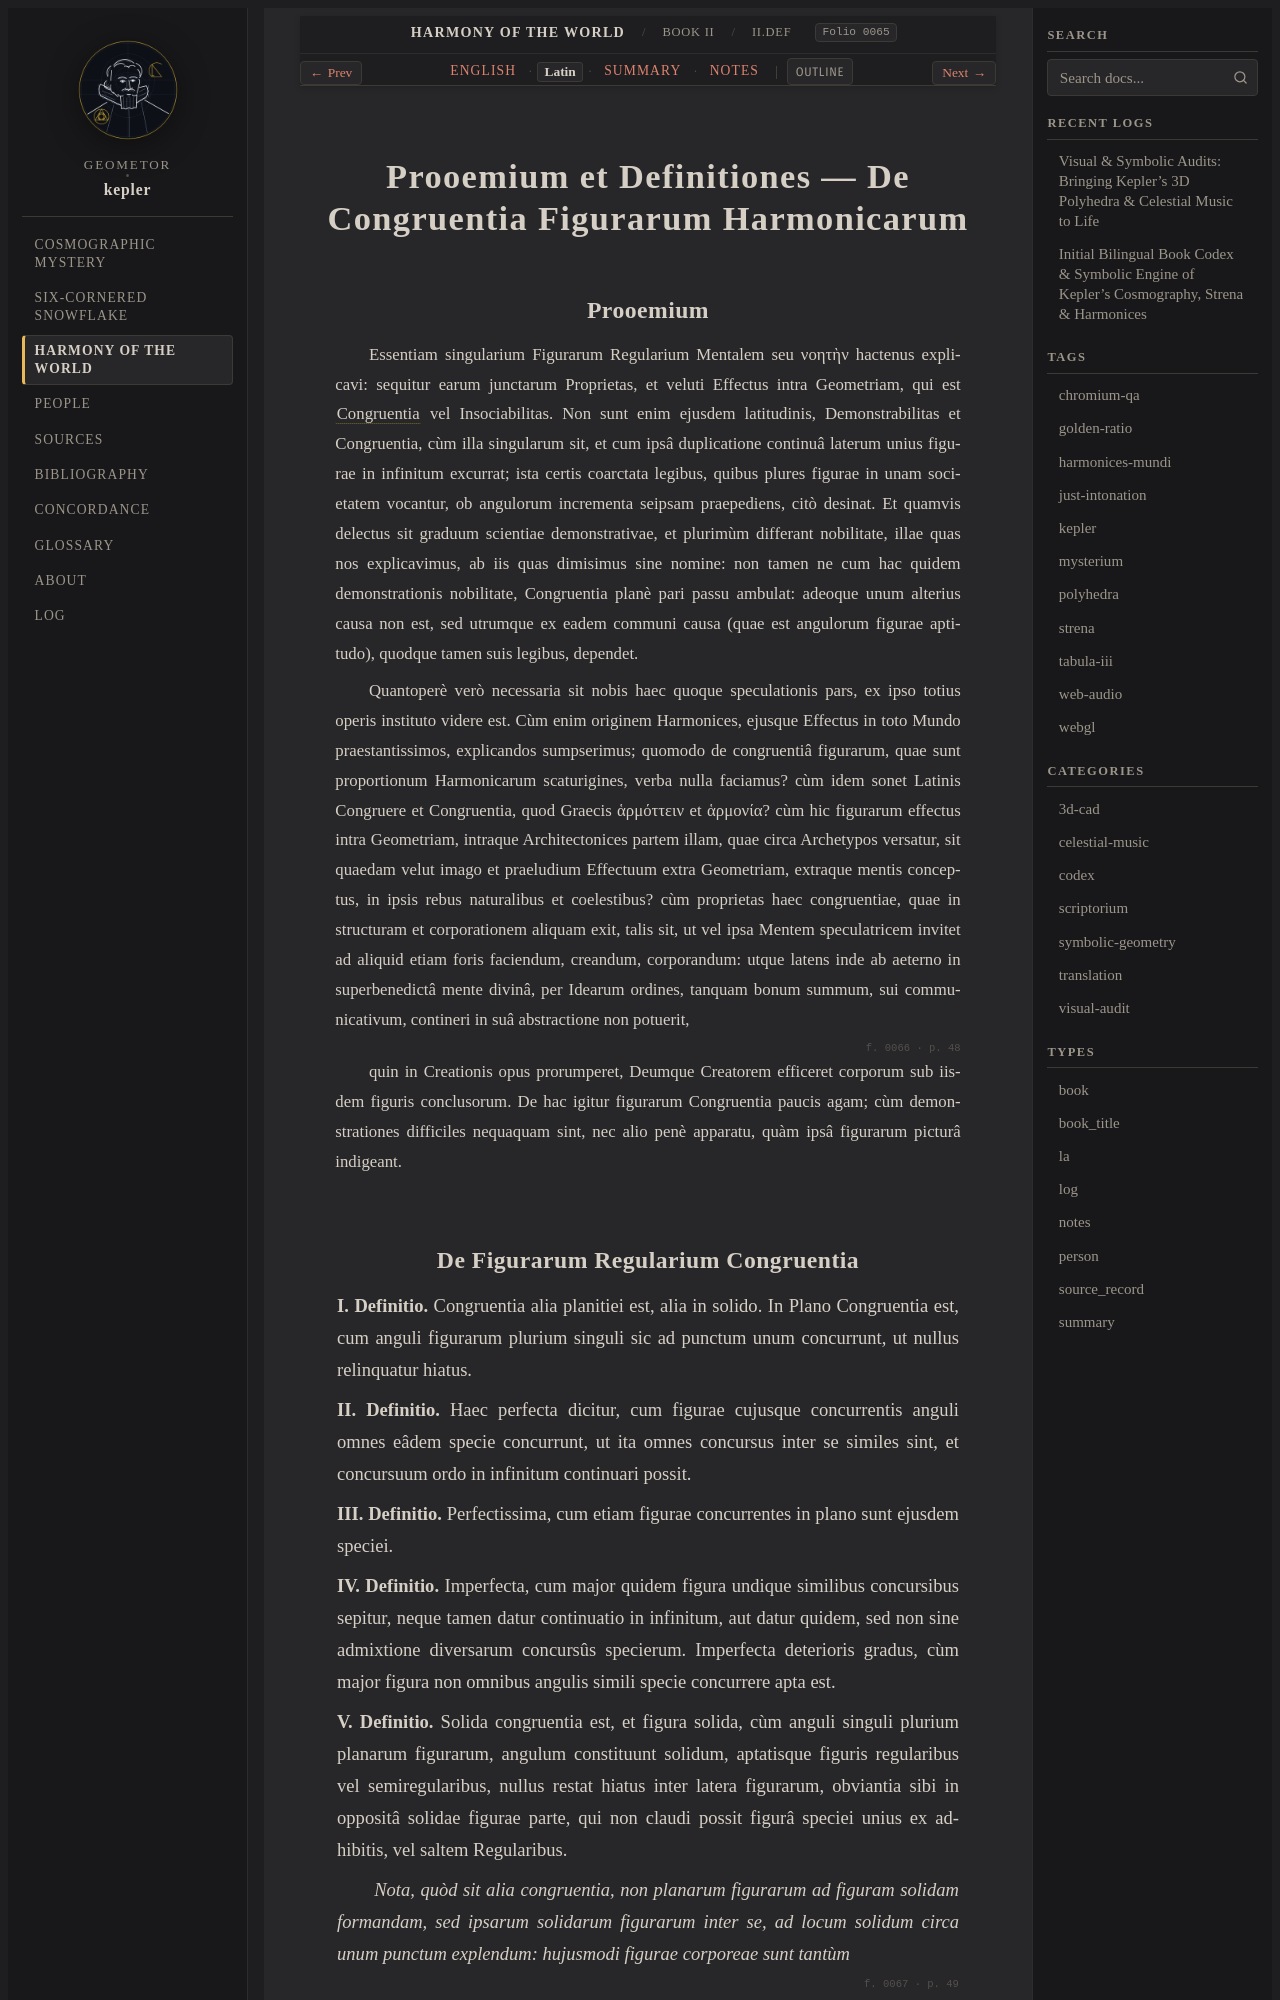

repository: geometor/kepler · page: harmonices_mundi/liber_ii/definitiones/la.html · generator: sphinx

:type: la
:layout: book
:canonical_id: II.Def.
:order: 1
:folio: harmonices_mundi:0065

.. _unit-4-harmonices-liber-ii-la:
.. _hm-liber-ii-def-la:

Prooemium et Definitiones — De Congruentia Figurarum Harmonicarum
==================================================================

.. folio:: harmonices_mundi:0065
   :page: p. 47

.. rst-class:: latin-source

Prooemium
---------

Essentiam singularium Figurarum Regularium Mentalem seu νοητὴν hactenus explicavi: sequitur earum junctarum Proprietas, et veluti Effectus intra Geometriam, qui est :term:`Congruentia <congruentia>` vel Insociabilitas. Non sunt enim ejusdem latitudinis, Demonstrabilitas et Congruentia, cùm illa singularum sit, et cum ipsâ duplicatione continuâ laterum unius figurae in infinitum excurrat; ista certis coarctata legibus, quibus plures figurae in unam societatem vocantur, ob angulorum incrementa seipsam praepediens, citò desinat. Et quamvis delectus sit graduum scientiae demonstrativae, et plurimùm differant nobilitate, illae quas nos explicavimus, ab iis quas dimisimus sine nomine: non tamen ne cum hac quidem demonstrationis nobilitate, Congruentia planè pari passu ambulat: adeoque unum alterius causa non est, sed utrumque ex eadem communi causa (quae est angulorum figurae aptitudo), quodque tamen suis legibus, dependet.

Quantoperè verò necessaria sit nobis haec quoque speculationis pars, ex ipso totius operis instituto videre est. Cùm enim originem Harmonices, ejusque Effectus in toto Mundo praestantissimos, explicandos sumpserimus; quomodo de congruentiâ figurarum, quae sunt proportionum Harmonicarum scaturigines, verba nulla faciamus? cùm idem sonet Latinis Congruere et Congruentia, quod Graecis ἁρμόττειν et ἁρμονία? cùm hic figurarum effectus intra Geometriam, intraque Architectonices partem illam, quae circa Archetypos versatur, sit quaedam velut imago et praeludium Effectuum extra Geometriam, extraque mentis conceptus, in ipsis rebus naturalibus et coelestibus? cùm proprietas haec congruentiae, quae in structuram et corporationem aliquam exit, talis sit, ut vel ipsa Mentem speculatricem invitet ad aliquid etiam foris faciendum, creandum, corporandum: utque latens inde ab aeterno in superbenedictâ mente divinâ, per Idearum ordines, tanquam bonum summum, sui communicativum, contineri in suâ abstractione non potuerit,

.. folio:: harmonices_mundi:0066
   :page: p. 48

quin in Creationis opus prorumperet, Deumque Creatorem efficeret corporum sub iisdem figuris conclusorum. De hac igitur figurarum Congruentia paucis agam; cùm demonstrationes difficiles nequaquam sint, nec alio penè apparatu, quàm ipsâ figurarum picturâ indigeant.
